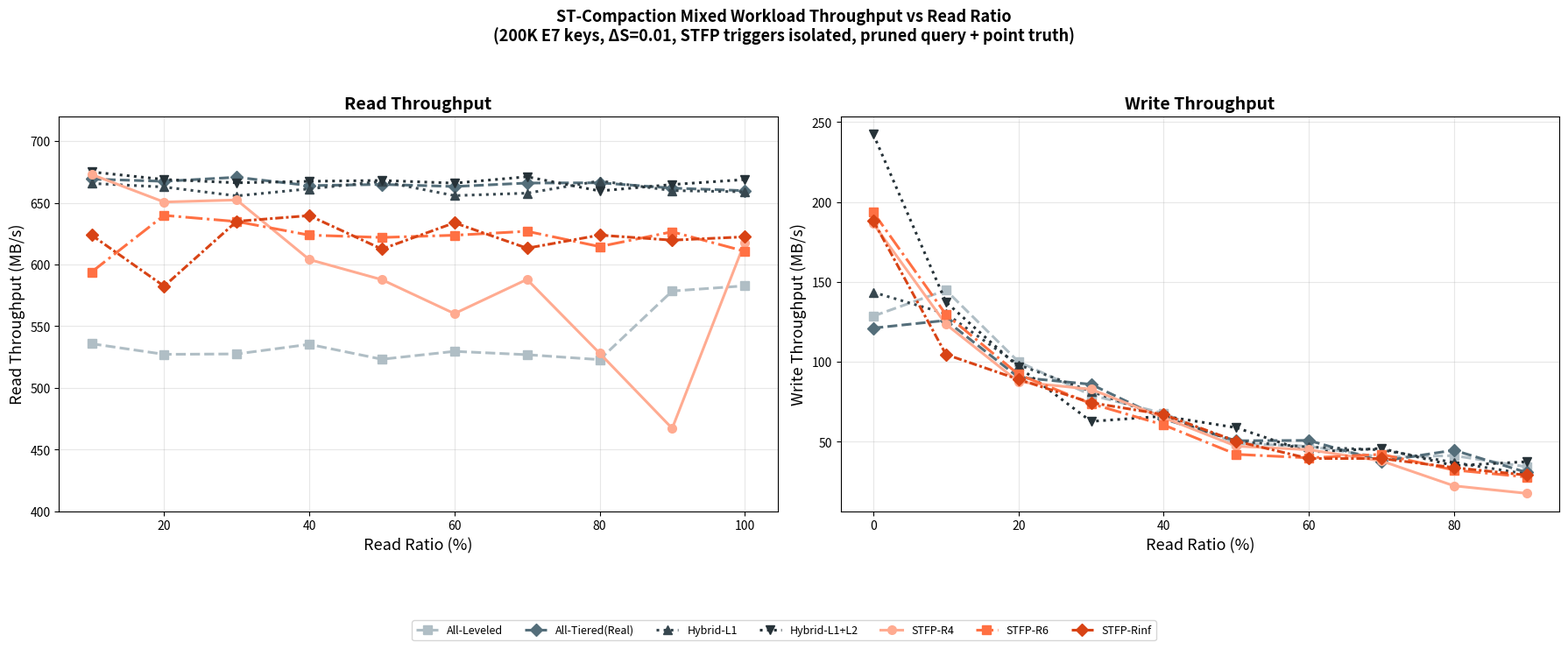

Recreate this plot in Python. (Note: this script raises an exception after producing the figure.)
import matplotlib.pyplot as plt
import numpy as np

labels = ["All-Leveled", "All-Tiered(Real)", "Hybrid-L1", "Hybrid-L1+L2",
          "STFP-R4", "STFP-R6", "STFP-Rinf"]

ratios = [0, 10, 20, 30, 40, 50, 60, 70, 80, 90, 100]

mixed_read = {
    "All-Leveled":      [0, 535.8, 527.2, 527.5, 535.3, 523.2, 529.6, 526.9, 522.9, 578.5, 582.7],
    "All-Tiered(Real)": [0, 669.2, 667.4, 670.7, 663.9, 664.9, 663.2, 666.0, 666.2, 661.9, 659.8],
    "Hybrid-L1":        [0, 665.7, 662.8, 655.6, 661.3, 667.3, 655.8, 657.8, 667.7, 659.9, 658.9],
    "Hybrid-L1+L2":     [0, 675.0, 668.9, 666.2, 667.4, 668.1, 665.9, 671.1, 659.6, 664.8, 668.8],
    "STFP-R4":          [0, 673.0, 650.6, 652.3, 604.0, 587.7, 560.2, 587.9, 528.1, 467.2, 618.0],
    "STFP-R6":          [0, 593.9, 639.8, 634.8, 623.8, 621.9, 623.7, 626.9, 614.5, 626.5, 610.7],
    "STFP-Rinf":        [0, 623.8, 582.4, 635.0, 639.6, 612.5, 633.8, 613.2, 623.8, 619.7, 622.4],
}

mixed_write = {
    "All-Leveled":      [128.6, 144.8, 100.0, 79.2, 67.7, 48.9, 47.2, 40.3, 41.3, 34.3, 0],
    "All-Tiered(Real)": [121.1, 125.9, 90.3, 85.9, 64.2, 50.6, 50.8, 37.8, 44.7, 30.8, 0],
    "Hybrid-L1":        [143.5, 130.1, 98.1, 81.5, 65.5, 50.3, 46.7, 44.9, 37.0, 29.8, 0],
    "Hybrid-L1+L2":     [242.3, 137.4, 96.8, 62.7, 66.0, 58.8, 43.5, 45.8, 35.0, 37.5, 0],
    "STFP-R4":          [186.4, 123.5, 87.5, 82.8, 65.1, 47.2, 45.0, 38.0, 22.4, 17.7, 0],
    "STFP-R6":          [193.5, 129.6, 92.1, 73.8, 60.5, 42.1, 39.9, 42.1, 32.3, 27.9, 0],
    "STFP-Rinf":        [188.2, 104.6, 89.0, 74.4, 67.0, 50.3, 39.5, 39.5, 33.8, 29.1, 0],
}

colors = {
    "All-Leveled":      '#b0bec5',
    "All-Tiered(Real)": '#546e7a',
    "Hybrid-L1":        '#37474f',
    "Hybrid-L1+L2":     '#263238',
    "STFP-R4":          '#ffab91',
    "STFP-R6":          '#ff7043',
    "STFP-Rinf":        '#d84315',
}
linestyles = {
    "All-Leveled":      '--',
    "All-Tiered(Real)": '--',
    "Hybrid-L1":        ':',
    "Hybrid-L1+L2":     ':',
    "STFP-R4":          '-',
    "STFP-R6":          '-.',
    "STFP-Rinf":        (0, (3, 1, 1, 1)),
}
markers = {
    "All-Leveled":      's',   "All-Tiered(Real)": 'D',
    "Hybrid-L1":        '^',   "Hybrid-L1+L2":     'v',
    "STFP-R4":          'o',   "STFP-R6":          's',   "STFP-Rinf": 'D',
}

fig, (ax1, ax2) = plt.subplots(1, 2, figsize=(18, 7))
fig.suptitle('ST-Compaction Mixed Workload Throughput vs Read Ratio\n'
             '(200K E7 keys, ΔS=0.01, STFP triggers isolated, pruned query + point truth)',
             fontsize=13, fontweight='bold')

# ── Read ──
for name in labels:
    ax1.plot(ratios[1:], mixed_read[name][1:], color=colors[name],
             linestyle=linestyles[name], marker=markers[name],
             markersize=7, linewidth=2.2, label=name)
ax1.set_xlabel('Read Ratio (%)', fontsize=13)
ax1.set_ylabel('Read Throughput (MB/s)', fontsize=13)
ax1.set_title('Read Throughput', fontsize=14, fontweight='bold')
ax1.grid(True, alpha=0.3)
ax1.set_ylim(400, 720)

# ── Write ──
for name in labels:
    ax2.plot(ratios[:-1], mixed_write[name][:-1], color=colors[name],
             linestyle=linestyles[name], marker=markers[name],
             markersize=7, linewidth=2.2, label=name)
ax2.set_xlabel('Read Ratio (%)', fontsize=13)
ax2.set_ylabel('Write Throughput (MB/s)', fontsize=13)
ax2.set_title('Write Throughput', fontsize=14, fontweight='bold')
ax2.grid(True, alpha=0.3)

handles, labs = ax1.get_legend_handles_labels()
fig.legend(handles, labs, loc='lower center', ncol=7, fontsize=9,
           bbox_to_anchor=(0.5, -0.06))
plt.tight_layout(rect=[0, 0.07, 1, 0.94])
plt.savefig('D:/Project/rocks-demo/stfp_mixed_rw_throughput.png', dpi=150,
            bbox_inches='tight', facecolor='white')
plt.close()
print("Saved: D:/Project/rocks-demo/stfp_mixed_rw_throughput.png")
